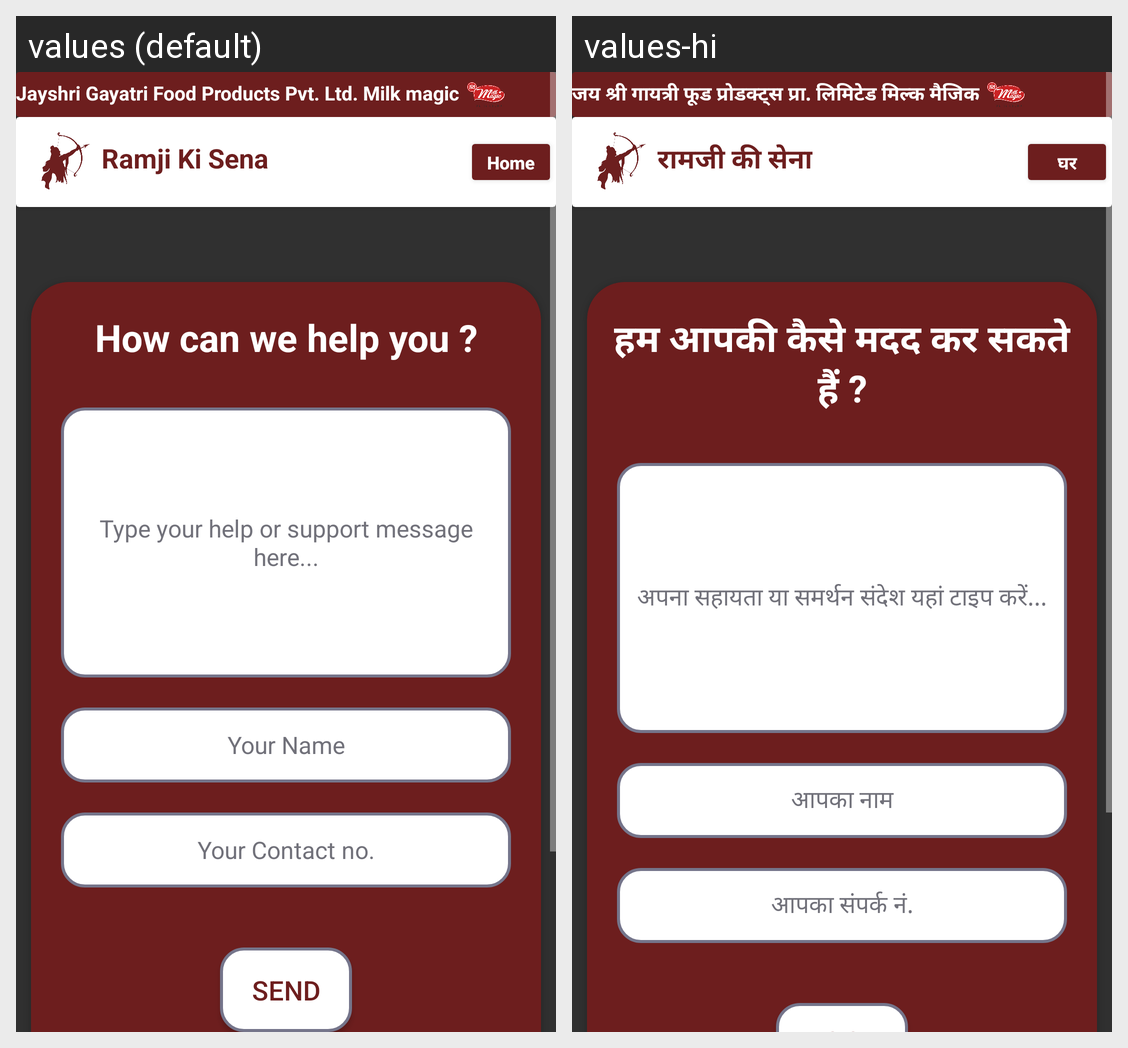

For this localized Android screen grid, give each drawn string resource with its value in every locale shown.
Android screen res/layout/activity_help_and_support.xml rendered under 2 locales, left to right: values (default), values-hi. Device: Nexus 5 (rendered at 1080×1920; each locale shown at half size, 540×960, under a caption strip naming it); theme Theme.RamjiKiSena.
Strings drawn on this screen, with the default value and each locale's value (text and hints the layout hard-codes, and strings that could not be matched under every locale, appear in the picture but are not listed):

sposor
  values: Jayshri Gayatri Food Products Pvt. Ltd. Milk magic
  values-hi: जय श्री गायत्री फूड प्रोडक्ट्स प्रा. लिमिटेड मिल्क मैजिक

app_name
  values: Ramji Ki Sena
  values-hi: रामजी की सेना

home
  values: Home
  values-hi: घर

how_can_we_help_you
  values: How can we help you ?
  values-hi: हम आपकी कैसे मदद कर सकते हैं ?

type_your_help_or_support_message_here
  values: Type your help or support message here...
  values-hi: अपना सहायता या समर्थन संदेश यहां टाइप करें...

your_name
  values: Your Name
  values-hi: आपका नाम

your_contact_no
  values: Your Contact no.
  values-hi: आपका संपर्क नं.
